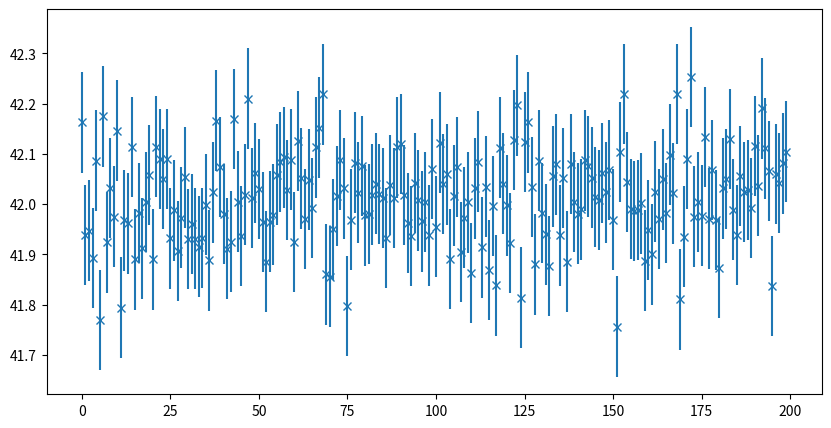
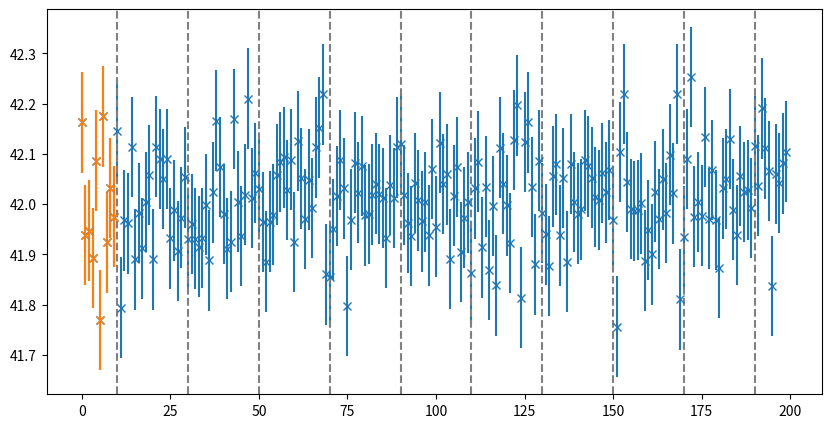

Recreate these plots in Python, in order. (Note: this script raises an exception after producing the figures.)
import numpy as np
from numpy import pi, log

np.random.seed(1)
Ndata = 200
mean_true = 42.0
sigma_true = 0.1
y = np.random.normal(mean_true, sigma_true, size=Ndata)


import matplotlib.pyplot as plt

plt.figure(figsize=(10, 5))
plt.errorbar(x=np.arange(Ndata), y=y, yerr=sigma_true, marker='x', ls=' ');

plt.figure(figsize=(10, 5))
plt.errorbar(x=np.arange(Ndata), y=y, yerr=sigma_true, marker='x', ls=' ')
plt.errorbar(x=np.arange(Ndata)[:10], y=y[:10], yerr=sigma_true, marker='x', ls=' ')
ymin, ymax = plt.ylim()
plt.vlines(np.arange(10, Ndata, 20), ymin, ymax, linestyles='--', color='gray')
plt.ylim(ymin, ymax);

from ultranest import ReactiveNestedSampler

parameters = ['mean', 'scatter']

def prior_transform(x):
    z = np.empty_like(x)
    z[0] = x[0] * 2000 - 1000
    z[1] = 10**(x[1] * 4 - 2)
    return z

import scipy.stats
def log_likelihood(params):
    mean, sigma = params
    return scipy.stats.norm(mean, sigma).logpdf(yseen).sum()


reference_results = []

for i in range(10, Ndata, 20):
    print()
    print("Iteration with %d data points" % i)
    yseen = y[:i]
    sampler_ref = ReactiveNestedSampler(parameters, log_likelihood, prior_transform)
    res_ref = sampler_ref.run(min_num_live_points=400, max_num_improvement_loops=0, viz_callback=None, frac_remain=0.5)
    reference_results.append(res_ref)


results = []

yseen = y[:]

# delete any existing content:
ReactiveNestedSampler(parameters, log_likelihood, prior_transform,
                      log_dir='warmstartdoc', resume='overwrite')

for i in range(10, Ndata, 20):
    print()
    print("Iteration with %d data points" % i)
    
    yseen = y[:i]
    sampler = ReactiveNestedSampler(parameters, log_likelihood, prior_transform,
                                    log_dir='warmstartdoc', resume='resume-similar',
                                    warmstart_max_tau=0.5)
    ncall_initial = int(sampler.ncall)
    res = sampler.run(frac_remain=0.5, viz_callback=None)
    results.append((i, res, ncall_initial))



ndim = len(parameters)
plt.figure(figsize=(10, 10))
for (i, res, ncall_initial), res_ref in zip(results, reference_results):
    for j in range(ndim):
        plt.subplot(ndim + 2, 1, 1+j)
        plt.ylabel(parameters[j])
        plt.errorbar(x=i, y=res['samples'][:,j].mean(), yerr=res['samples'][:,j].std(), marker='x', color='r')
        plt.errorbar(x=i, y=res_ref['samples'][:,j].mean(), yerr=res_ref['samples'][:,j].std(), marker='x', color='gray')
    
    plt.subplot(ndim + 2, 1, 1+ndim)
    plt.ylabel('$\log(\Delta Z)$')
    plt.plot(i, res['logz'] - res_ref['logz'], 'x', color='r')
    plt.subplot(ndim + 2, 1, 1+ndim+1)
    plt.ylabel('Likelihood call fraction')
    plt.plot(i, ((res['ncall'] - ncall_initial) / res_ref['ncall']), 'x', color='r')
    plt.ylim(0, 1)

plt.subplot(ndim + 2, 1, 1)
plt.hlines(mean_true, 0, i+1, color='k', linestyles=':')
plt.subplot(ndim + 2, 1, 2)
plt.hlines(sigma_true, 0, i+1, color='k', linestyles=':')


# take result from the second-to-last run
ref_result = reference_results[-2];

import corner
corner.corner(ref_result['samples'], show_titles=True);

indices = np.random.choice(len(ref_result['weighted_samples']['weights']), p=ref_result['weighted_samples']['weights'], size=10000)
u_posterior = ref_result['weighted_samples']['upoints'][indices,:]
ctr = u_posterior.mean(axis=0)
cov = np.cov(u_posterior, rowvar=False)

print("center in unit cube coordinates:", ctr)
print("center in physical coordinates:", prior_transform(ctr))
print("covariance:", cov)

invcov = np.linalg.inv(cov)
print("precision matrix:", invcov)

from ultranest.wilksaccelerator import get_extended_auxiliary_problem

aux_log_likelihood, aux_transform = get_extended_auxiliary_problem(
        log_likelihood, prior_transform, ctr, invcov, 
        enlargement_factor=len(parameters)**0.5, df=2)


#aux_parameters = ['aux_%d' % (i + 1) for i, p in enumerate(parameters)]
aux_sampler = ReactiveNestedSampler(
    parameters, aux_log_likelihood, transform=aux_transform,
    derived_param_names=['aux_logweight'],
)
aux_results = aux_sampler.run(frac_remain=0.5, viz_callback=None)

from getdist import MCSamples, plots

aux_dist_samples_full = np.array([aux_transform(np.random.uniform(size=len(parameters))) for i in range(10000)])
aux_dist_samples = aux_dist_samples_full[aux_dist_samples_full[:,-1] > -1e100,:-1]

samples_o = MCSamples(samples=ref_result['samples'],
                       names=ref_result['paramnames'],
                       label='Cold start',
                       settings=dict(smooth_scale_2D=3), sampler='nested')
samples_a = MCSamples(samples=aux_dist_samples,
                       names=ref_result['paramnames'],
                       label='Auxiliary distribution',
                       settings=dict(smooth_scale_2D=1), sampler='nested')
samples_g = MCSamples(samples=aux_results['samples'][:,:-1],
                       names=aux_results['paramnames'][:-1],
                       label='Hot start',
                       settings=dict(smooth_scale_2D=3), sampler='nested')

mcsamples = [samples_o, samples_a, samples_g]

g = plots.get_subplot_plotter(width_inch=8)
g.settings.num_plot_contours = 3
g.triangle_plot(mcsamples, filled=False, contour_colors=plt.cm.Set1.colors,
               param_limits=dict(zip(parameters, [(41.9, 42.1), (0, 0.2)])))



plt.hist(aux_results['samples'][:,-1], bins=40)
plt.xlabel("ln(weights)");

print("auxiliary sampler used %(ncall)d likelihood calls" % aux_results)

print("Speedup factor of hot start: %.1f" % (reference_results[-1]['ncall'] / aux_results['ncall']))